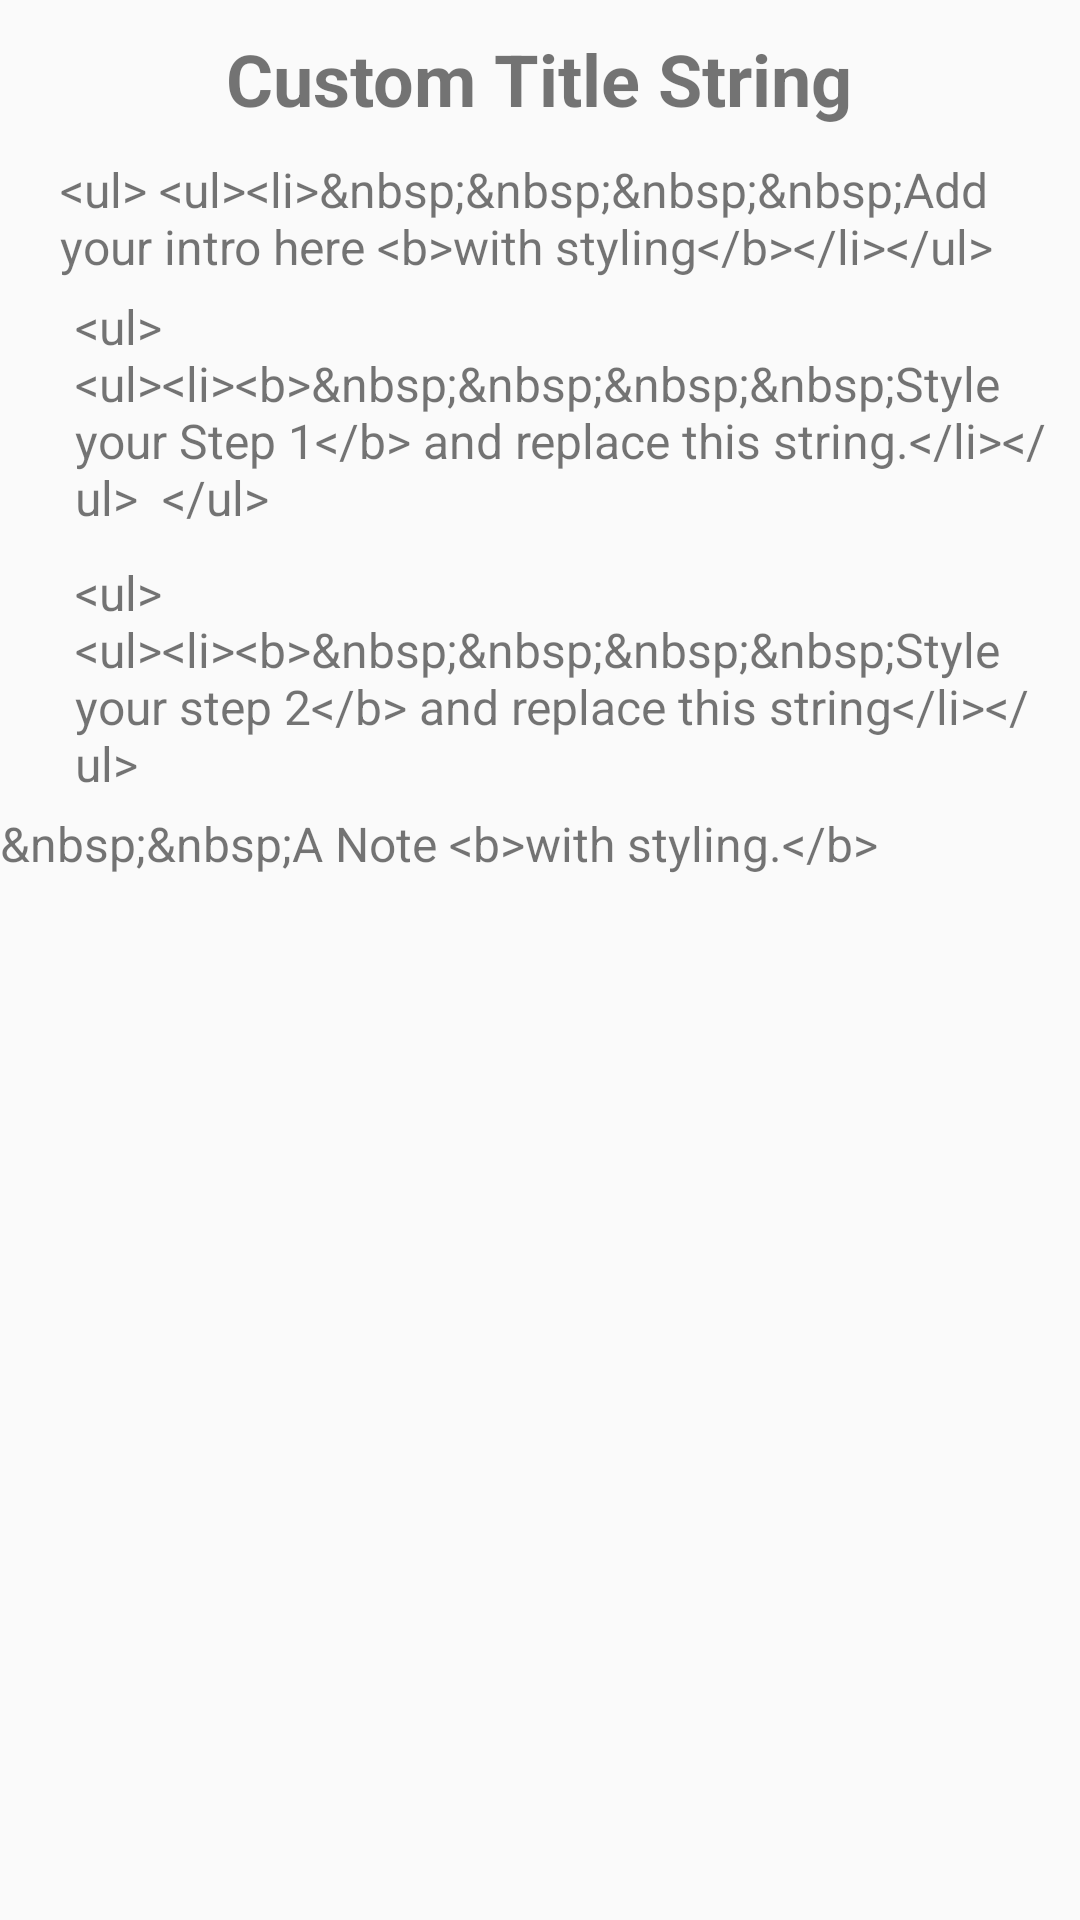

Layout XML and referenced resources for this Android screen:
<!-- AndroidManifest.xml: application theme AppTheme -->
<!-- res/layout/custom_device_admin_consent.xml -->
<?xml version="1.0" encoding="utf-8"?>
<LinearLayout xmlns:android="http://schemas.android.com/apk/res/android"
    android:layout_width="wrap_content"
    android:layout_height="wrap_content"
    android:orientation="vertical">

    <TextView
        android:layout_width="wrap_content"
        android:layout_height="wrap_content"
        android:layout_gravity="center"
        android:padding="10dp"
        android:text="@string/custom_activate_admin_title"
        android:textSize="24sp"
        android:textStyle="bold" />

    <ScrollView
        android:layout_width="wrap_content"
        android:layout_height="wrap_content">

        <LinearLayout
            android:layout_width="wrap_content"
            android:layout_height="wrap_content"
            android:orientation="vertical">

            <TextView
                android:id="@+id/intro"
                android:layout_width="wrap_content"
                android:layout_height="wrap_content"
                android:layout_marginLeft="20dp"
                android:text="@string/custom_activate_admin_help"
                android:textSize="16sp" />

            <RelativeLayout
                android:id="@+id/step_one"
                android:layout_width="wrap_content"
                android:layout_height="wrap_content"
                android:layout_marginLeft="20dp"
                android:padding="5dp">

                <TextView
                    android:id="@+id/step_one_text"
                    android:layout_width="wrap_content"
                    android:layout_height="wrap_content"
                    android:text="@string/custom_step_one"
                    android:textSize="16sp" />

                

            </RelativeLayout>

            <RelativeLayout
                android:id="@+id/step_two"
                android:layout_width="wrap_content"
                android:layout_height="wrap_content"
                android:layout_marginLeft="20dp"
                android:padding="5dp">

                <TextView
                    android:id="@+id/step_two_text"
                    android:layout_width="wrap_content"
                    android:layout_height="wrap_content"
                    android:text="@string/custom_step_two"
                    android:textSize="16sp" />

                

            </RelativeLayout>

            <TextView
                android:id="@+id/note"
                android:layout_width="wrap_content"
                android:layout_height="wrap_content"
                android:text="@string/custom_device_admin_note"
                android:textSize="16sp" />
        </LinearLayout>
    </ScrollView>

</LinearLayout>
<!-- resources referenced by this layout -->
<resources>
  <string name="custom_activate_admin_help" tools:ignore="MissingTranslation">&lt;ul&gt;   &lt;li&gt;&amp;nbsp;&amp;nbsp;&amp;nbsp;&amp;nbsp;Add your intro here &lt;b&gt;with styling&lt;/b&gt;&lt;/li&gt;</string>
  <string name="custom_activate_admin_title" tools:ignore="MissingTranslation">Custom Title String</string>
  <string name="custom_device_admin_note" tools:ignore="MissingTranslation">&amp;nbsp;&amp;nbsp;A Note &lt;b&gt;with styling.&lt;/b&gt;</string>
  <string name="custom_step_one" tools:ignore="MissingTranslation">"&lt;ul&gt;   &lt;li&gt;&lt;b&gt;&amp;nbsp;&amp;nbsp;&amp;nbsp;&amp;nbsp;Style your Step 1&lt;/b&gt; and replace this string.&lt;/li&gt;  &lt;/ul&gt;  "</string>
  <string name="custom_step_two" tools:ignore="MissingTranslation">&lt;ul&gt;   &lt;li&gt;&lt;b&gt;&amp;nbsp;&amp;nbsp;&amp;nbsp;&amp;nbsp;Style your step 2&lt;/b&gt; and replace this string&lt;/li&gt;</string>
  <style name="AppTheme" parent="Theme.AppCompat.DayNight.NoActionBar">
          
          <item name="android:editTextBackground">@drawable/rn_edit_text_material</item>
      </style>
</resources>
